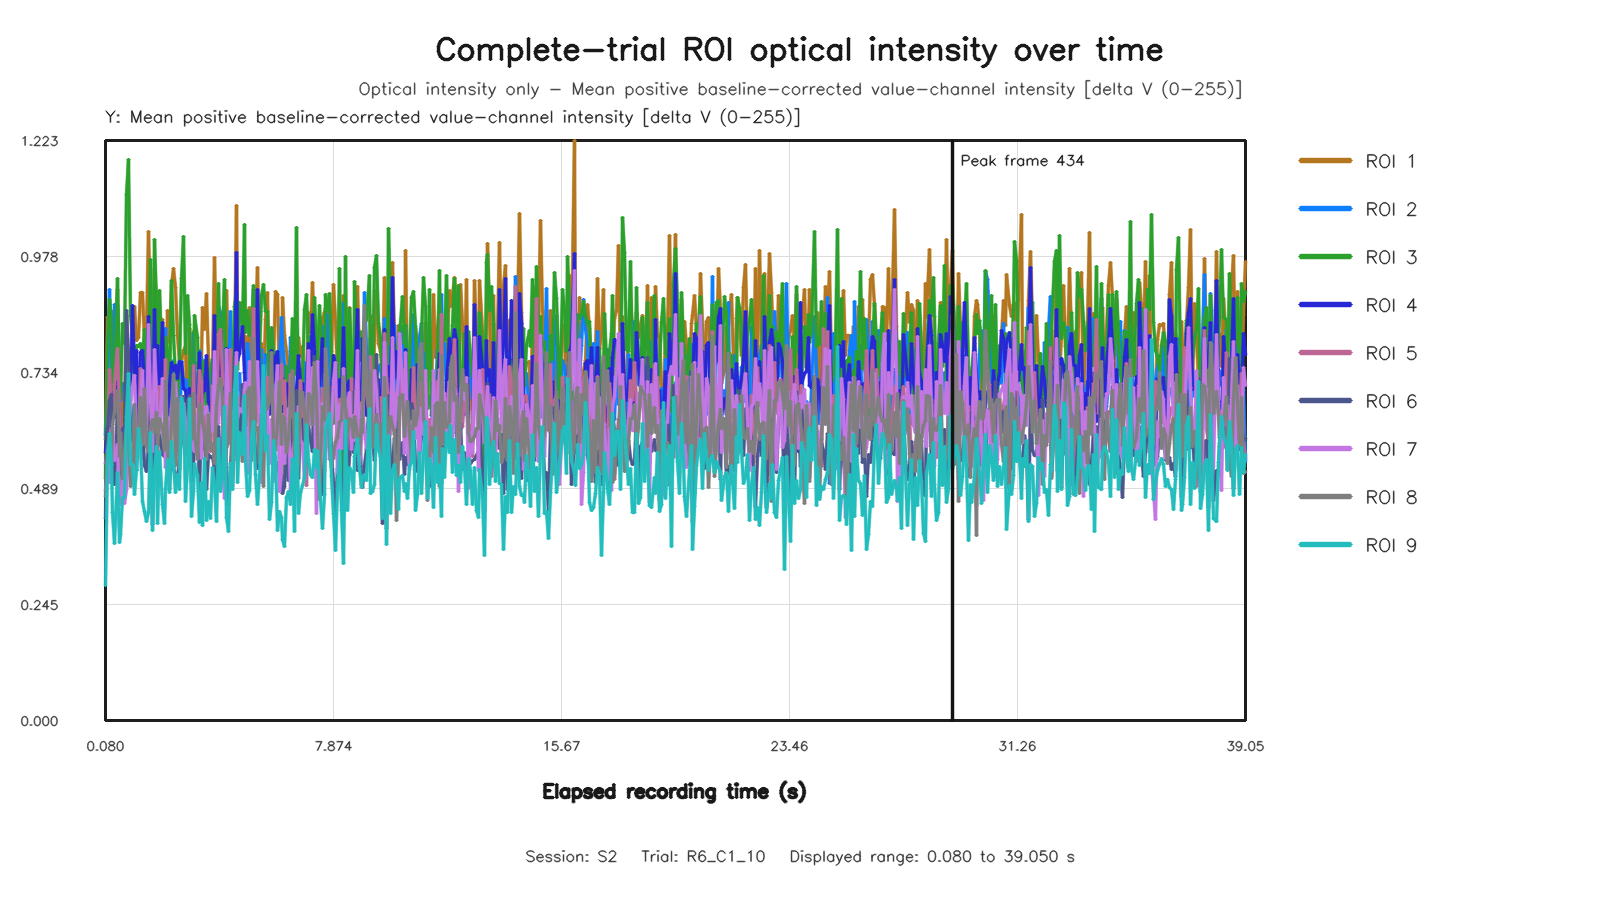

Source data for this figure (header and first rows):
capture_frame_id, elapsed_time_s, roi1_value, roi2_value, roi3_value, roi4_value, roi5_value, roi6_value, roi7_value, roi8_value, roi9_value
0, 0.08016, 0.5922, 0.6038, 0.511, 0.5643, 0.5413, 0.4268, 0.485, 0.4728, 0.2844
1, 0.1441, 0.8501, 0.6963, 0.7931, 0.6157, 0.5688, 0.6069, 0.5342, 0.5667, 0.545
2, 0.2081, 0.8545, 0.9084, 0.887, 0.6235, 0.7394, 0.6749, 0.502, 0.597, 0.6053
3, 0.2719, 0.7919, 0.7182, 0.8471, 0.6198, 0.6316, 0.6881, 0.552, 0.5394, 0.5393
4, 0.336, 0.8613, 0.6816, 0.7003, 0.6906, 0.6245, 0.5155, 0.6173, 0.6243, 0.4392
5, 0.4, 0.7529, 0.8763, 0.6681, 0.6395, 0.7085, 0.4969, 0.5474, 0.6498, 0.3736
6, 0.4836, 0.9078, 0.8732, 0.9316, 0.7145, 0.7847, 0.658, 0.5826, 0.6966, 0.5225
7, 0.5439, 0.664, 0.7439, 0.6776, 0.6514, 0.6505, 0.4612, 0.4729, 0.5571, 0.3758
8, 0.6079, 0.5924, 0.6744, 0.6808, 0.5441, 0.5877, 0.4865, 0.4558, 0.6064, 0.3926
9, 0.6718, 0.7114, 0.7031, 0.8374, 0.6006, 0.6077, 0.6132, 0.5141, 0.5096, 0.4707
10, 0.736, 0.6132, 0.7105, 0.7959, 0.5104, 0.5916, 0.619, 0.4585, 0.5679, 0.4712
11, 0.8003, 0.8519, 0.6991, 1.108, 0.668, 0.5478, 0.8643, 0.4867, 0.6135, 0.6417
12, 0.88, 0.7632, 0.7182, 1.183, 0.7031, 0.5844, 0.7518, 0.6079, 0.5881, 0.7326
13, 0.9439, 0.7676, 0.6166, 0.8535, 0.7059, 0.5524, 0.627, 0.6647, 0.4939, 0.5389
14, 1.008, 0.7409, 0.6495, 0.8132, 0.8749, 0.5647, 0.5883, 0.7047, 0.5139, 0.5397
15, 1.072, 0.8733, 0.6657, 0.7177, 0.7345, 0.6113, 0.5956, 0.7283, 0.6665, 0.4758
16, 1.136, 0.8005, 0.6172, 0.7908, 0.781, 0.6075, 0.5276, 0.5819, 0.5488, 0.5288
17, 1.201, 0.8076, 0.5905, 0.7892, 0.6384, 0.5887, 0.6533, 0.5812, 0.5899, 0.6161
18, 1.28, 0.9023, 0.7467, 0.7942, 0.7751, 0.7427, 0.6007, 0.6623, 0.6816, 0.5785
19, 1.344, 0.9029, 0.7087, 0.7616, 0.781, 0.5518, 0.6246, 0.7372, 0.5815, 0.4618
20, 1.408, 0.8025, 0.7913, 0.8253, 0.7166, 0.6774, 0.5382, 0.5839, 0.6991, 0.4407
21, 1.472, 0.8202, 0.7459, 0.6237, 0.6746, 0.6539, 0.525, 0.6127, 0.578, 0.4196
22, 1.536, 1.032, 0.7008, 0.7693, 0.8509, 0.5958, 0.578, 0.8344, 0.5679, 0.4382
23, 1.616, 0.8605, 0.6845, 0.9721, 0.7425, 0.6323, 0.666, 0.6826, 0.6148, 0.6083
24, 1.68, 0.8001, 0.7521, 0.5739, 0.6127, 0.6928, 0.4125, 0.568, 0.6339, 0.4015
25, 1.744, 0.9534, 0.743, 1.015, 0.8676, 0.6593, 0.5982, 0.7828, 0.6076, 0.5271
26, 1.808, 0.8841, 0.765, 0.8766, 0.6735, 0.6623, 0.6776, 0.6933, 0.6491, 0.5776
27, 1.872, 0.7972, 0.7197, 0.6619, 0.7907, 0.545, 0.5791, 0.6166, 0.5782, 0.4149
28, 1.936, 0.7499, 0.8151, 0.9067, 0.6746, 0.7044, 0.604, 0.6059, 0.6378, 0.5663
29, 2.016, 0.8458, 0.7699, 0.7392, 0.8392, 0.6743, 0.5613, 0.7202, 0.6148, 0.4565
30, 2.081, 0.7214, 0.6685, 0.6806, 0.6255, 0.659, 0.5574, 0.6355, 0.5697, 0.4152
31, 2.144, 0.6522, 0.8255, 0.8077, 0.6247, 0.7615, 0.607, 0.5339, 0.7175, 0.4871
32, 2.208, 0.8639, 0.6409, 0.7794, 0.6354, 0.5223, 0.5671, 0.6385, 0.5778, 0.5493
33, 2.272, 0.7962, 0.6519, 0.6913, 0.7071, 0.5972, 0.5171, 0.5949, 0.4878, 0.4805
34, 2.336, 0.9171, 0.695, 0.9268, 0.755, 0.6303, 0.5448, 0.6588, 0.62, 0.5885
35, 2.417, 0.9538, 0.7581, 0.8111, 0.7388, 0.6952, 0.5329, 0.6945, 0.7292, 0.5401
36, 2.48, 0.9138, 0.6595, 0.7254, 0.7477, 0.57, 0.5147, 0.7127, 0.5383, 0.4812
37, 2.544, 0.812, 0.7505, 0.6863, 0.7206, 0.6329, 0.5066, 0.6437, 0.6799, 0.5193
38, 2.611, 0.7543, 0.5904, 0.7465, 0.7571, 0.5588, 0.5587, 0.6687, 0.5287, 0.4878
39, 2.674, 0.7575, 0.7577, 0.9323, 0.7542, 0.6842, 0.653, 0.6008, 0.6237, 0.6819
40, 2.736, 0.7794, 0.7141, 1.021, 0.7003, 0.6025, 0.6821, 0.6679, 0.585, 0.6594
41, 2.816, 0.7876, 0.7198, 0.7748, 0.6956, 0.6147, 0.564, 0.6298, 0.5655, 0.4609
42, 2.881, 0.618, 0.6834, 0.8967, 0.6468, 0.5707, 0.6749, 0.5556, 0.57, 0.5325
43, 2.947, 0.8272, 0.7169, 0.834, 0.6991, 0.6445, 0.686, 0.5849, 0.655, 0.6783
44, 3.008, 0.7455, 0.607, 0.5357, 0.5924, 0.5585, 0.5031, 0.647, 0.5928, 0.4301
45, 3.072, 0.8195, 0.8153, 0.7186, 0.7442, 0.7479, 0.5401, 0.5704, 0.6891, 0.482
46, 3.136, 0.742, 0.7423, 0.8546, 0.6672, 0.6475, 0.6238, 0.5679, 0.6052, 0.5416
47, 3.217, 0.7546, 0.6893, 0.8077, 0.6625, 0.6218, 0.6341, 0.6454, 0.5493, 0.5171
48, 3.28, 0.7601, 0.7799, 0.607, 0.7761, 0.7388, 0.4892, 0.6241, 0.6691, 0.4171
49, 3.345, 0.7639, 0.7589, 0.724, 0.6461, 0.7146, 0.6407, 0.552, 0.6557, 0.5012
50, 3.408, 0.8717, 0.7301, 0.7496, 0.6915, 0.6395, 0.5704, 0.6483, 0.6287, 0.412
51, 3.472, 0.8243, 0.7274, 0.7581, 0.6954, 0.6512, 0.6032, 0.6467, 0.6066, 0.5516
52, 3.536, 0.9007, 0.6526, 0.6488, 0.769, 0.523, 0.4873, 0.6623, 0.5505, 0.4213
53, 3.616, 0.7606, 0.6797, 0.6994, 0.6731, 0.6435, 0.5608, 0.6063, 0.6454, 0.462
54, 3.68, 0.7098, 0.6515, 0.7353, 0.6594, 0.5667, 0.5551, 0.6429, 0.5712, 0.4267
55, 3.744, 0.7435, 0.7572, 0.7616, 0.6369, 0.7071, 0.5571, 0.6097, 0.5843, 0.5342
56, 3.808, 0.9757, 0.678, 0.7407, 0.8549, 0.5731, 0.5308, 0.778, 0.5413, 0.4986
57, 3.872, 0.7884, 0.7099, 0.7284, 0.6491, 0.6224, 0.4874, 0.6312, 0.6642, 0.4188
58, 3.936, 0.8156, 0.8719, 0.9207, 0.6458, 0.8146, 0.6191, 0.6269, 0.7053, 0.594
59, 4.017, 0.7747, 0.8595, 0.73, 0.8222, 0.8242, 0.5148, 0.7052, 0.7212, 0.4829
... 525 more rows
